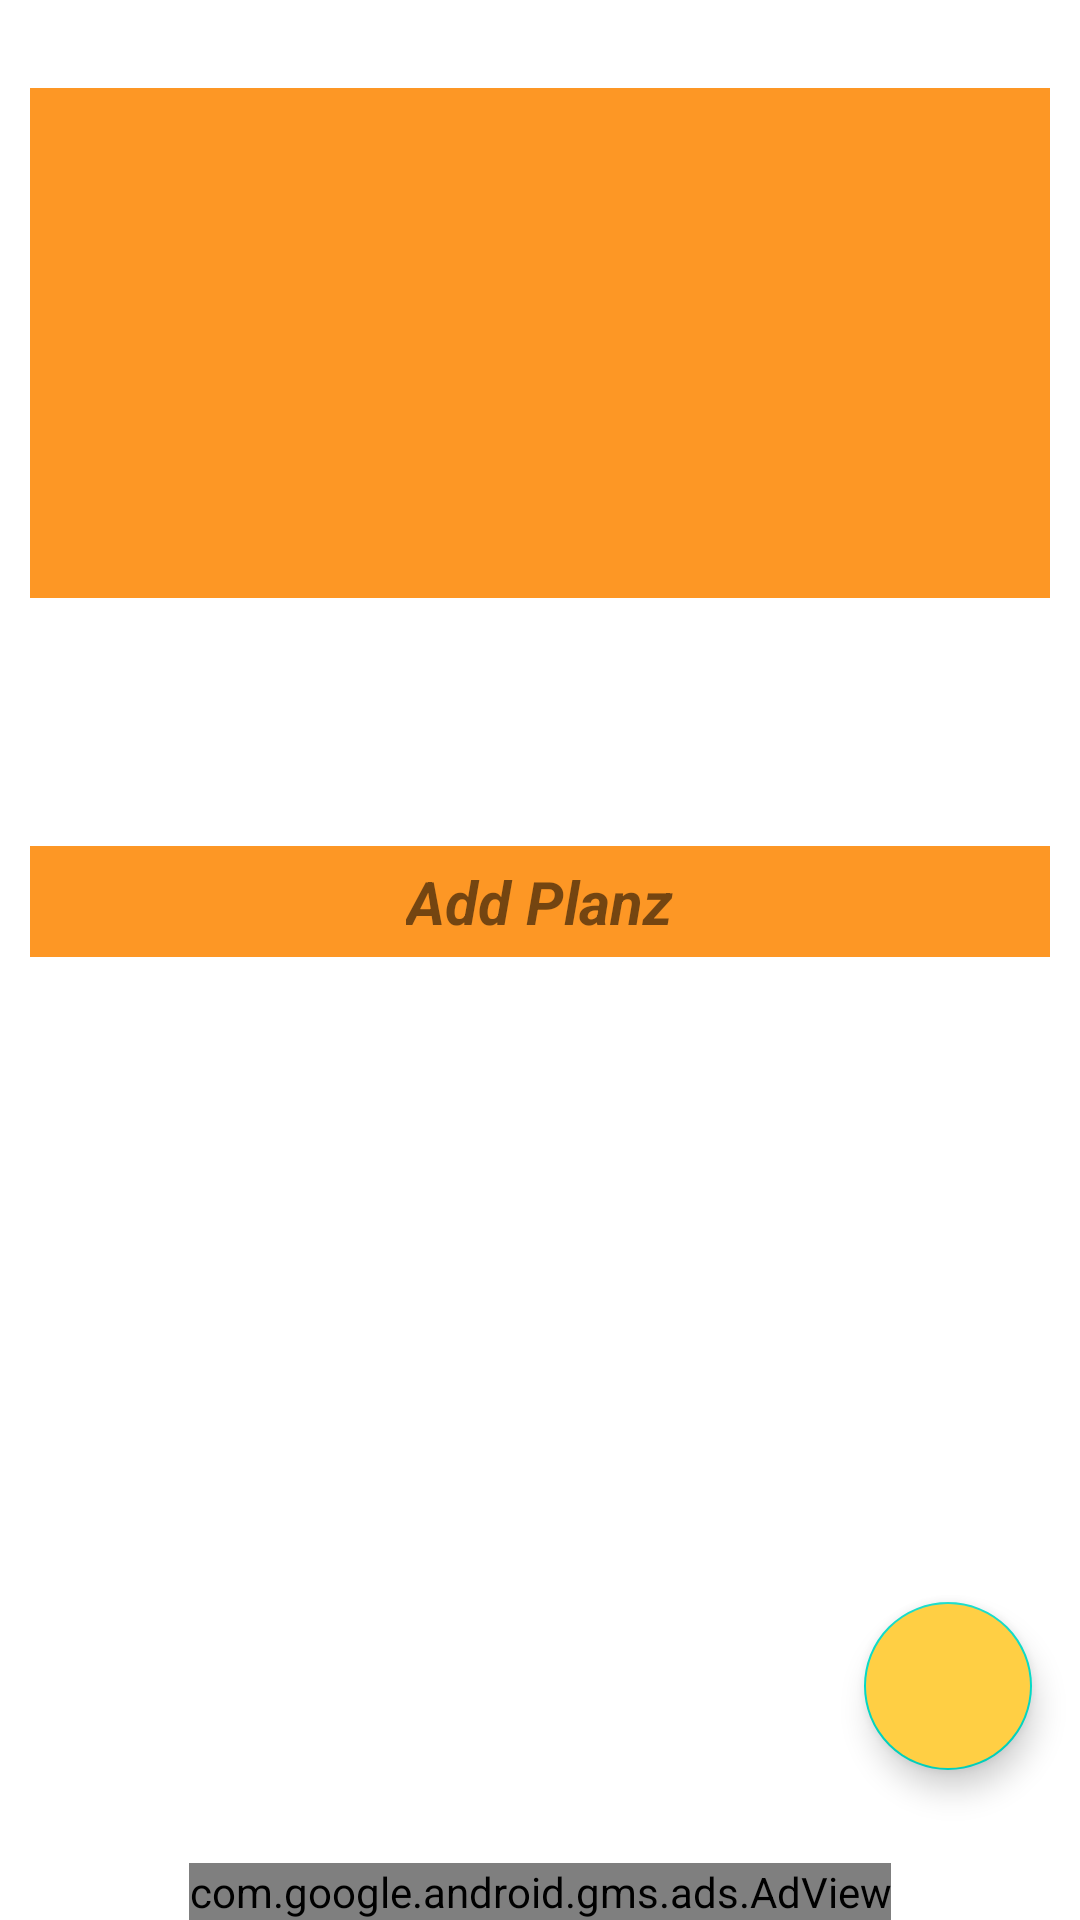

Android layout source for this screen:
<!-- AndroidManifest.xml: application theme Theme.KidzTokenz.Autumn -->
<!-- res/layout/activity_kid.xml -->
<?xml version="1.0" encoding="utf-8"?>
<RelativeLayout xmlns:android="http://schemas.android.com/apk/res/android"
    xmlns:card_view="http://schemas.android.com/apk/res-auto"
    xmlns:tools="http://schemas.android.com/tools"
    android:layout_width="match_parent"
    android:layout_height="match_parent"
    xmlns:ads="http://schemas.android.com/apk/res-auto"
    tools:context=".KidActivity">

<com.google.android.material.card.MaterialCardView
    android:id="@+id/kidCard"
    android:layout_width="match_parent"
    android:layout_height="wrap_content"
    card_view:cardBackgroundColor="@android:color/white"
    card_view:cardElevation="2dp"
    card_view:cardPreventCornerOverlap="true"
    android:layout_marginTop="5dp"
    android:layout_marginStart="10dp"
    android:layout_marginEnd="10dp"
    card_view:contentPadding="0dp">

    <androidx.constraintlayout.widget.ConstraintLayout xmlns:app="http://schemas.android.com/apk/res-auto"
        android:layout_width="match_parent"
        android:layout_height="wrap_content">

        <ImageView
            android:id="@+id/kidMonsterImage"
            android:layout_width="0dp"
            android:layout_height="0dp"
            app:layout_constraintDimensionRatio="H,2:1"
            app:layout_constraintTop_toTopOf="parent"
            app:layout_constraintStart_toStartOf="parent"
            app:layout_constraintEnd_toEndOf="parent"
            app:layout_constraintBottom_toTopOf="@+id/kidnameTextView"
            app:layout_constraintVertical_chainStyle="packed"
            android:contentDescription="CardImageViewDesc"
            android:background="?attr/colorPrimaryDark"
            android:scaleType="fitCenter" />

        <TextView
            android:id="@+id/kidnameTextView"
            android:layout_width="wrap_content"
            android:layout_height="wrap_content"
            app:layout_constraintTop_toBottomOf="@+id/kidMonsterImage"
            app:layout_constraintStart_toStartOf="parent"
            app:layout_constraintEnd_toEndOf="parent"
            app:layout_constraintBottom_toBottomOf="parent"
            app:layout_constraintTop_toTopOf="@+id/delete_button"
            android:layout_marginStart="8dp"
            android:padding="12dp"
            android:gravity="center"
            android:textSize="18sp"
            android:textStyle="italic|bold" />

        <ImageButton
            android:id="@+id/delete_button"
            android:layout_width="wrap_content"
            android:layout_height="wrap_content"
            android:layout_marginEnd="8dp"
            android:background="#00FFFFFF"
            android:padding="12dp"
            app:srcCompat="@drawable/ic_delete_black_24dp"
            app:layout_constraintTop_toBottomOf="@+id/kidMonsterImage"
            app:layout_constraintEnd_toEndOf="parent"
            app:layout_constraintBottom_toBottomOf="parent" />

    </androidx.constraintlayout.widget.ConstraintLayout>



    </com.google.android.material.card.MaterialCardView>

    <LinearLayout
        android:id="@+id/kidLinearLayout"
        android:layout_below="@+id/kidCard"
        android:background="?attr/colorPrimaryDark"
        android:gravity="center"
        android:layout_marginTop="10dp"
        android:layout_marginStart="10dp"
        android:layout_marginEnd="10dp"
        android:layout_width="match_parent"
        android:layout_height="wrap_content">
        <TextView
            android:id="@+id/add_planz_textview"
            android:layout_height="wrap_content"
            android:layout_width="wrap_content"
            android:layout_marginTop="5dp"
            android:layout_marginBottom="5dp"
            android:text="@string/kpz_add_planz"
            android:gravity="center"
            android:textSize="20sp"
            android:textStyle="italic|bold"/>
    </LinearLayout>

    <androidx.core.widget.NestedScrollView
        android:layout_below="@+id/kidLinearLayout"
        android:layout_width="match_parent"
        android:layout_height="match_parent"
        android:layout_marginTop="10dp"
        android:background="@color/taskGridBackgroundColor"
        android:paddingStart="@dimen/kpz_plan_grid_spacing"
        android:paddingEnd="@dimen/kpz_plan_grid_spacing">

        <androidx.recyclerview.widget.RecyclerView
            android:id="@+id/planz_recyclerview"
            android:layout_width="match_parent"
            android:layout_height="match_parent" />

    </androidx.core.widget.NestedScrollView>


    <com.google.android.material.floatingactionbutton.FloatingActionButton
        android:id="@+id/fab_add_plan"
        style="@style/Widget.MaterialComponents.FloatingActionButton"
        android:layout_width="wrap_content"
        android:layout_height="wrap_content"
        android:layout_alignParentBottom="true"
        android:layout_alignParentEnd="true"
        android:layout_marginTop="16dp"
        android:layout_marginStart="16dp"
        android:layout_marginEnd="16dp"
        android:layout_marginBottom="50dp"
        android:src="@drawable/ic_add_white_24dp"
        android:backgroundTint="?attr/colorPrimary"/>

    <com.google.android.gms.ads.AdView
        android:id="@+id/ad_view"
        android:layout_width="wrap_content"
        android:layout_height="wrap_content"
        android:layout_centerHorizontal="true"
        android:layout_alignParentBottom="true"
        ads:adSize="BANNER"
        ads:adUnitId="@string/kid_adMob_unit_id">
    </com.google.android.gms.ads.AdView>


</RelativeLayout>
<!-- resources referenced by this layout -->
<resources>
  <color name="taskGridBackgroundColor">#FFFFFF</color>
  <dimen name="kpz_plan_grid_spacing">16dp</dimen>
  <string name="kid_adMob_unit_id">ca-app-pub-7065714443867225/9880005359</string>
  <string name="kpz_add_planz">Add Planz</string>
  <style name="Theme.KidzTokenz.Autumn" parent="Theme.KidzPlanz">
          <item name="colorPrimary">#FFCF44</item>
          <item name="colorPrimaryDark">#FD9725</item>
          <item name="colorAccent">#FD9725</item>
          <item name="colorOnPrimary">#FFFFFF</item>
          <item name="colorError">#FD9725</item>
      </style>
  <style name="Theme.KidzPlanz" parent="Theme.MaterialComponents.Light">
          
          <item name="colorPrimary">@color/colorPrimary</item>
          <item name="colorPrimaryDark">@color/colorPrimaryDark</item>
          <item name="colorAccent">@color/colorAccent</item>
      </style>
  <color name="colorPrimary">#FFCF44</color>
  <color name="colorPrimaryDark">#FD9725</color>
  <color name="colorAccent">#FD9725</color>
</resources>
